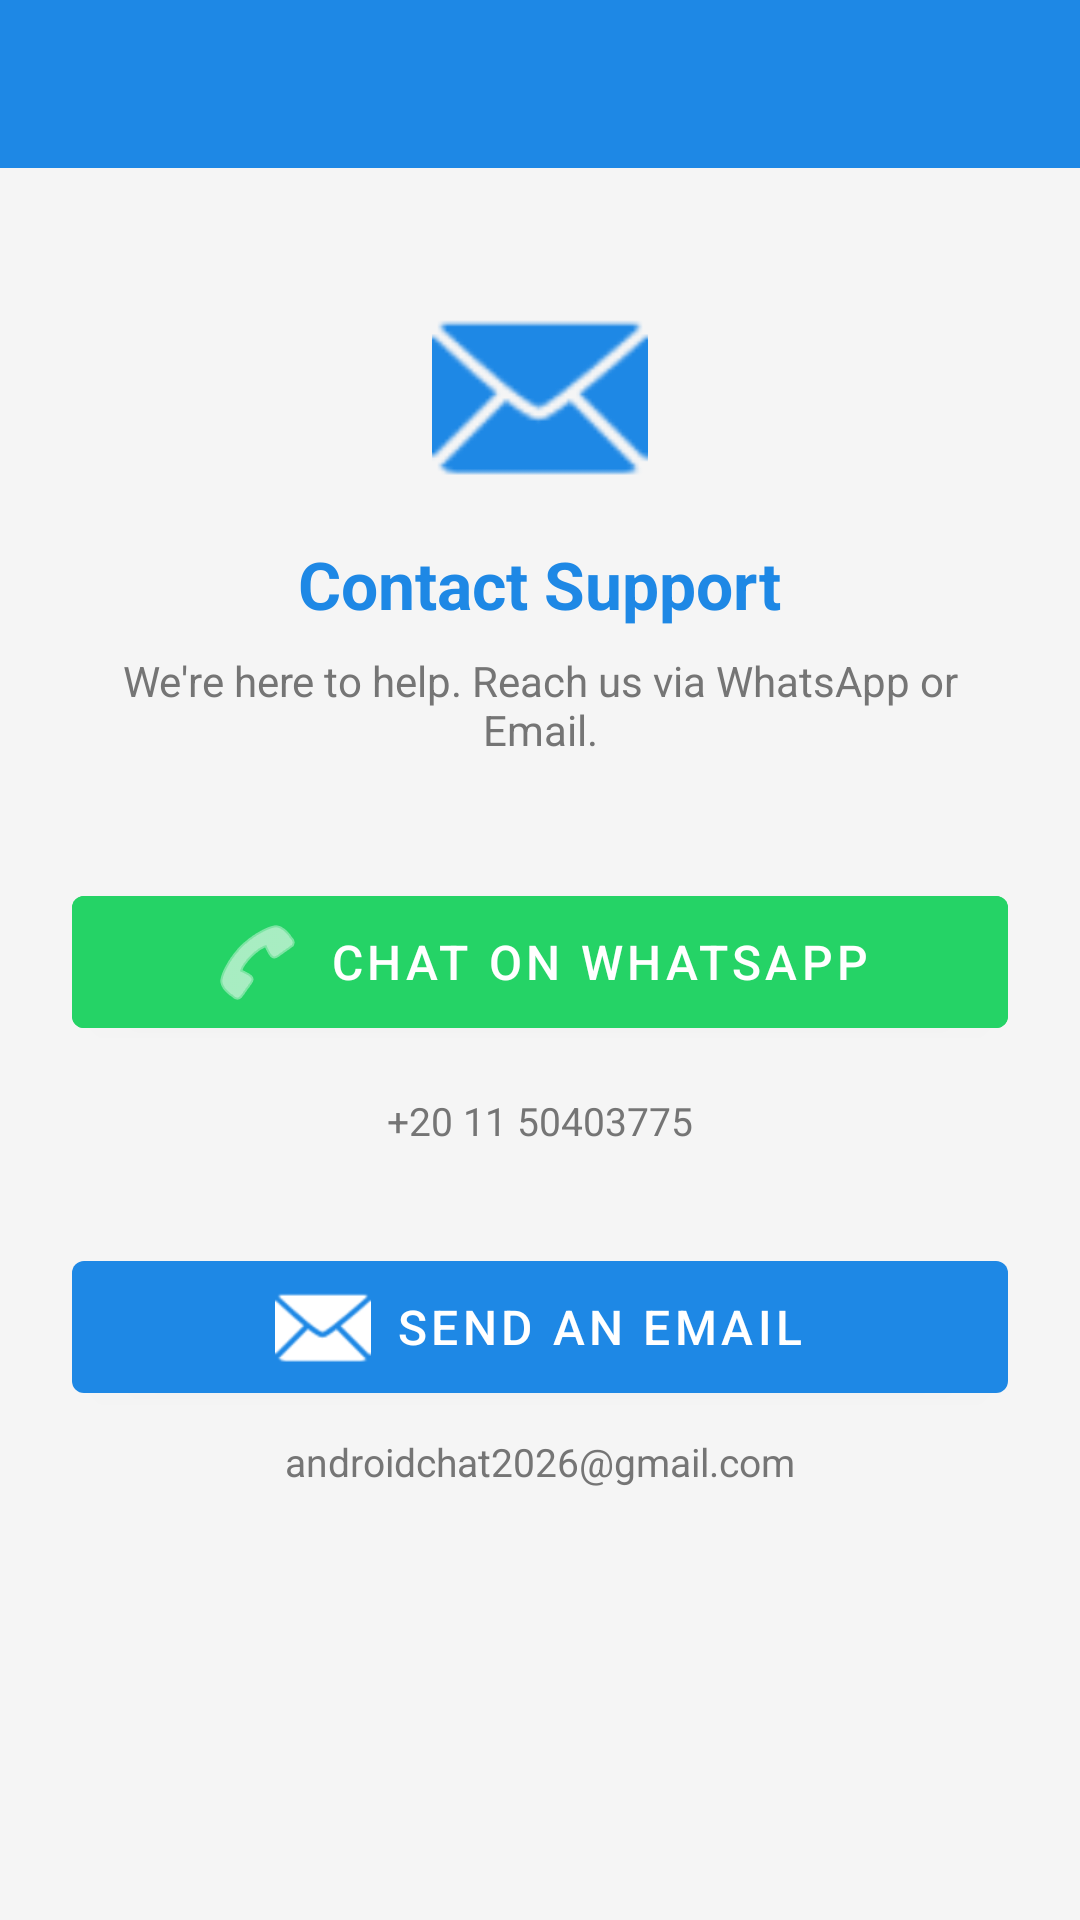

Here is an Android app screen rendered from its layout file. Give the layout XML and the strings, colors and styles it references.
<!-- AndroidManifest.xml: application theme Theme.AndroidChat -->
<!-- res/layout/activity_support.xml -->
<?xml version="1.0" encoding="utf-8"?>
<LinearLayout xmlns:android="http://schemas.android.com/apk/res/android"
    android:layout_width="match_parent"
    android:layout_height="match_parent"
    android:orientation="vertical"
    android:background="@color/background">

    <com.google.android.material.appbar.AppBarLayout
        android:layout_width="match_parent"
        android:layout_height="wrap_content">
        <androidx.appcompat.widget.Toolbar
            android:id="@+id/toolbar"
            android:layout_width="match_parent"
            android:layout_height="?attr/actionBarSize"
            android:background="@color/primary"
            android:titleTextColor="@color/white" />
    </com.google.android.material.appbar.AppBarLayout>

    <LinearLayout
        android:layout_width="match_parent"
        android:layout_height="match_parent"
        android:orientation="vertical"
        android:padding="24dp"
        android:gravity="center_horizontal">

        
        <ImageView
            android:layout_width="72dp"
            android:layout_height="72dp"
            android:layout_marginTop="16dp"
            android:layout_marginBottom="12dp"
            android:src="@android:drawable/ic_dialog_email"
            android:tint="@color/primary" />

        <TextView
            android:layout_width="wrap_content"
            android:layout_height="wrap_content"
            android:text="Contact Support"
            android:textColor="@color/primary"
            android:textSize="22sp"
            android:textStyle="bold"
            android:layout_marginBottom="8dp" />

        <TextView
            android:layout_width="wrap_content"
            android:layout_height="wrap_content"
            android:text="We're here to help. Reach us via WhatsApp or Email."
            android:textColor="@color/text_secondary"
            android:textSize="14sp"
            android:gravity="center"
            android:layout_marginBottom="40dp" />

        
        <com.google.android.material.button.MaterialButton
            android:id="@+id/btnWhatsApp"
            android:layout_width="match_parent"
            android:layout_height="56dp"
            android:layout_marginBottom="16dp"
            android:text="Chat on WhatsApp"
            android:textSize="16sp"
            android:backgroundTint="#25D366"
            app:icon="@android:drawable/ic_menu_call"
            app:iconGravity="textStart"
            xmlns:app="http://schemas.android.com/apk/res-auto"/>

        <TextView
            android:layout_width="wrap_content"
            android:layout_height="wrap_content"
            android:text="+20 11 50403775"
            android:textColor="@color/text_secondary"
            android:textSize="13sp"
            android:layout_marginBottom="32dp" />

        
        <com.google.android.material.button.MaterialButton
            android:id="@+id/btnEmail"
            android:layout_width="match_parent"
            android:layout_height="56dp"
            android:layout_marginBottom="8dp"
            android:text="Send an Email"
            android:textSize="16sp"
            app:icon="@android:drawable/ic_dialog_email"
            app:iconGravity="textStart"
            xmlns:app="http://schemas.android.com/apk/res-auto"/>

        <TextView
            android:layout_width="wrap_content"
            android:layout_height="wrap_content"
            android:text="androidchat2026@gmail.com"
            android:textColor="@color/text_secondary"
            android:textSize="13sp" />

    </LinearLayout>
</LinearLayout>
<!-- resources referenced by this layout -->
<resources>
  <color name="background">#F5F5F5</color>
  <color name="primary">#1E88E5</color>
  <color name="text_secondary">#757575</color>
  <color name="white">#FFFFFF</color>
  <style name="Theme.AndroidChat" parent="Theme.MaterialComponents.DayNight.NoActionBar">
          <item name="colorPrimary">@color/primary</item>
          <item name="colorPrimaryDark">@color/primary_dark</item>
          <item name="colorAccent">@color/accent</item>
          <item name="android:windowBackground">@color/background</item>
      </style>
  <color name="primary_dark">#1565C0</color>
  <color name="accent">#00BCD4</color>
</resources>
